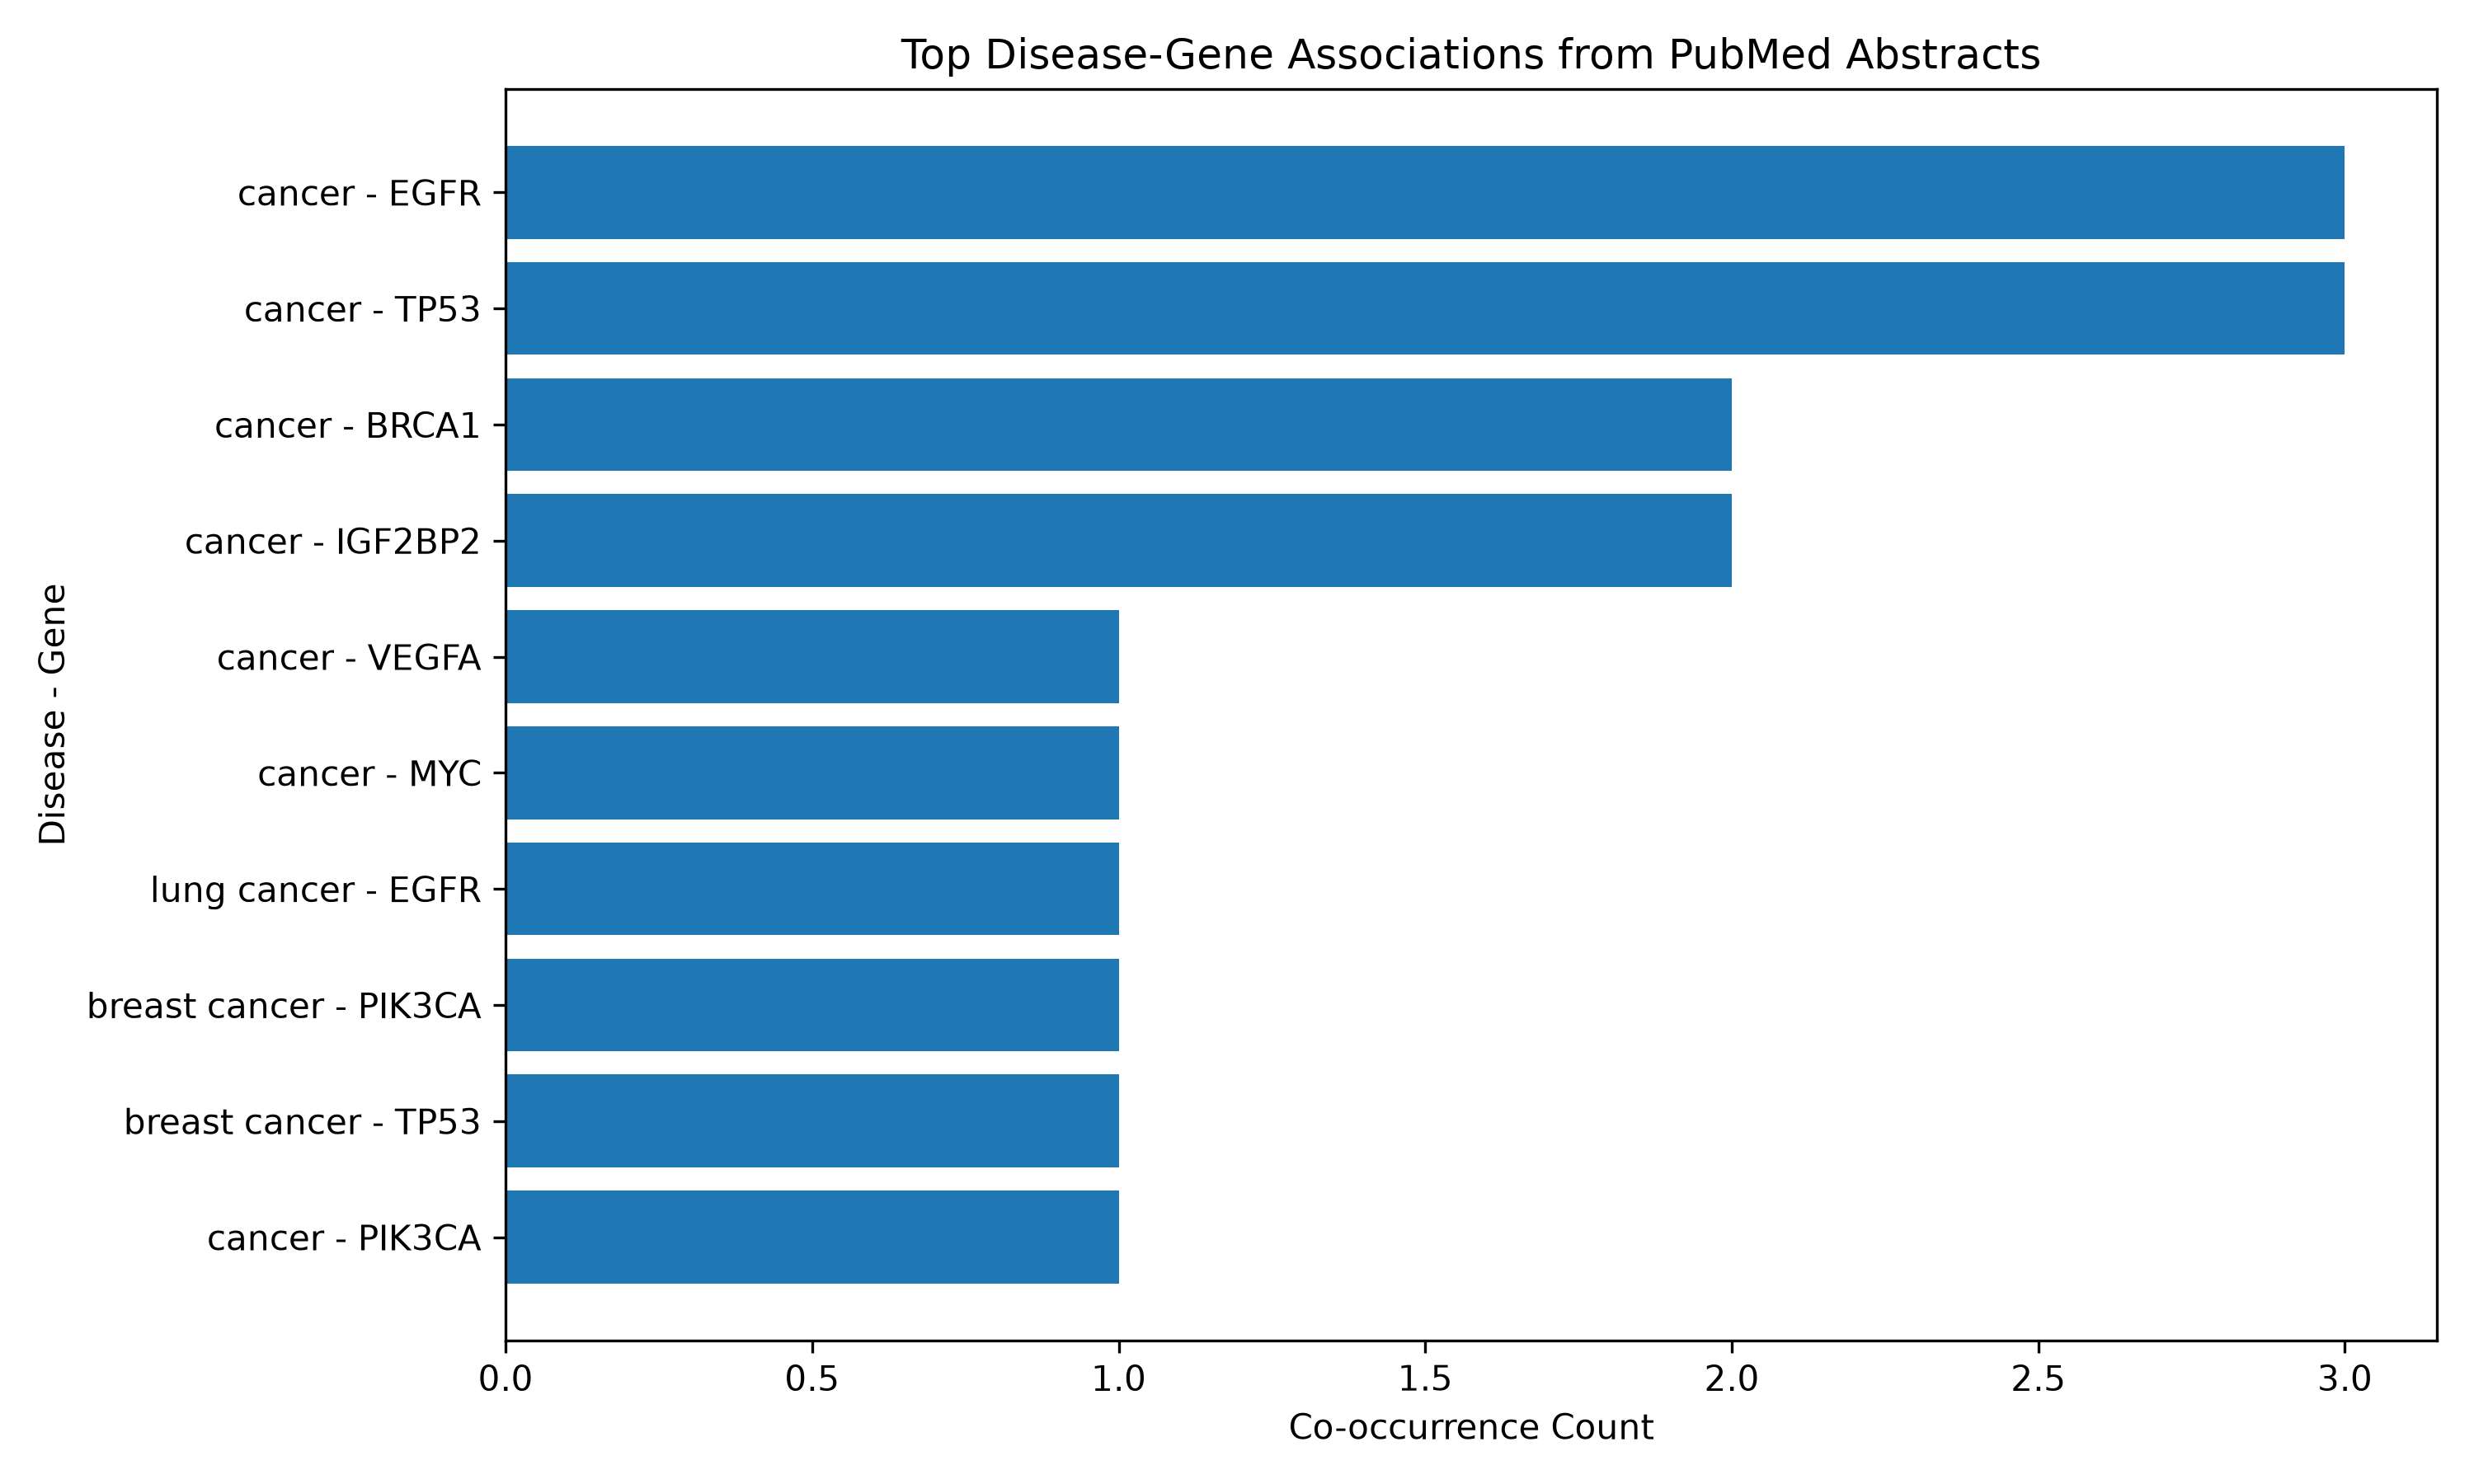

Data behind this chart, as committed beside it:
Disease, Gene, Co_occurrence
cancer, EGFR, 3
cancer, TP53, 3
cancer, BRCA1, 2
cancer, IGF2BP2, 2
cancer, VEGFA, 1
cancer, MYC, 1
lung cancer, EGFR, 1
breast cancer, PIK3CA, 1
breast cancer, TP53, 1
cancer, PIK3CA, 1
colorectal cancer, EGFR, 1
colorectal cancer, IGF2BP2, 1
breast cancer, BRCA1, 1
colorectal cancer, METTL3, 1
cancer, METTL3, 1
prostate cancer, BRCA2, 1
prostate cancer, BRCA1, 1
prostate cancer, TP53, 1
cancer, BRCA2, 1
melanoma, BRAF, 1
